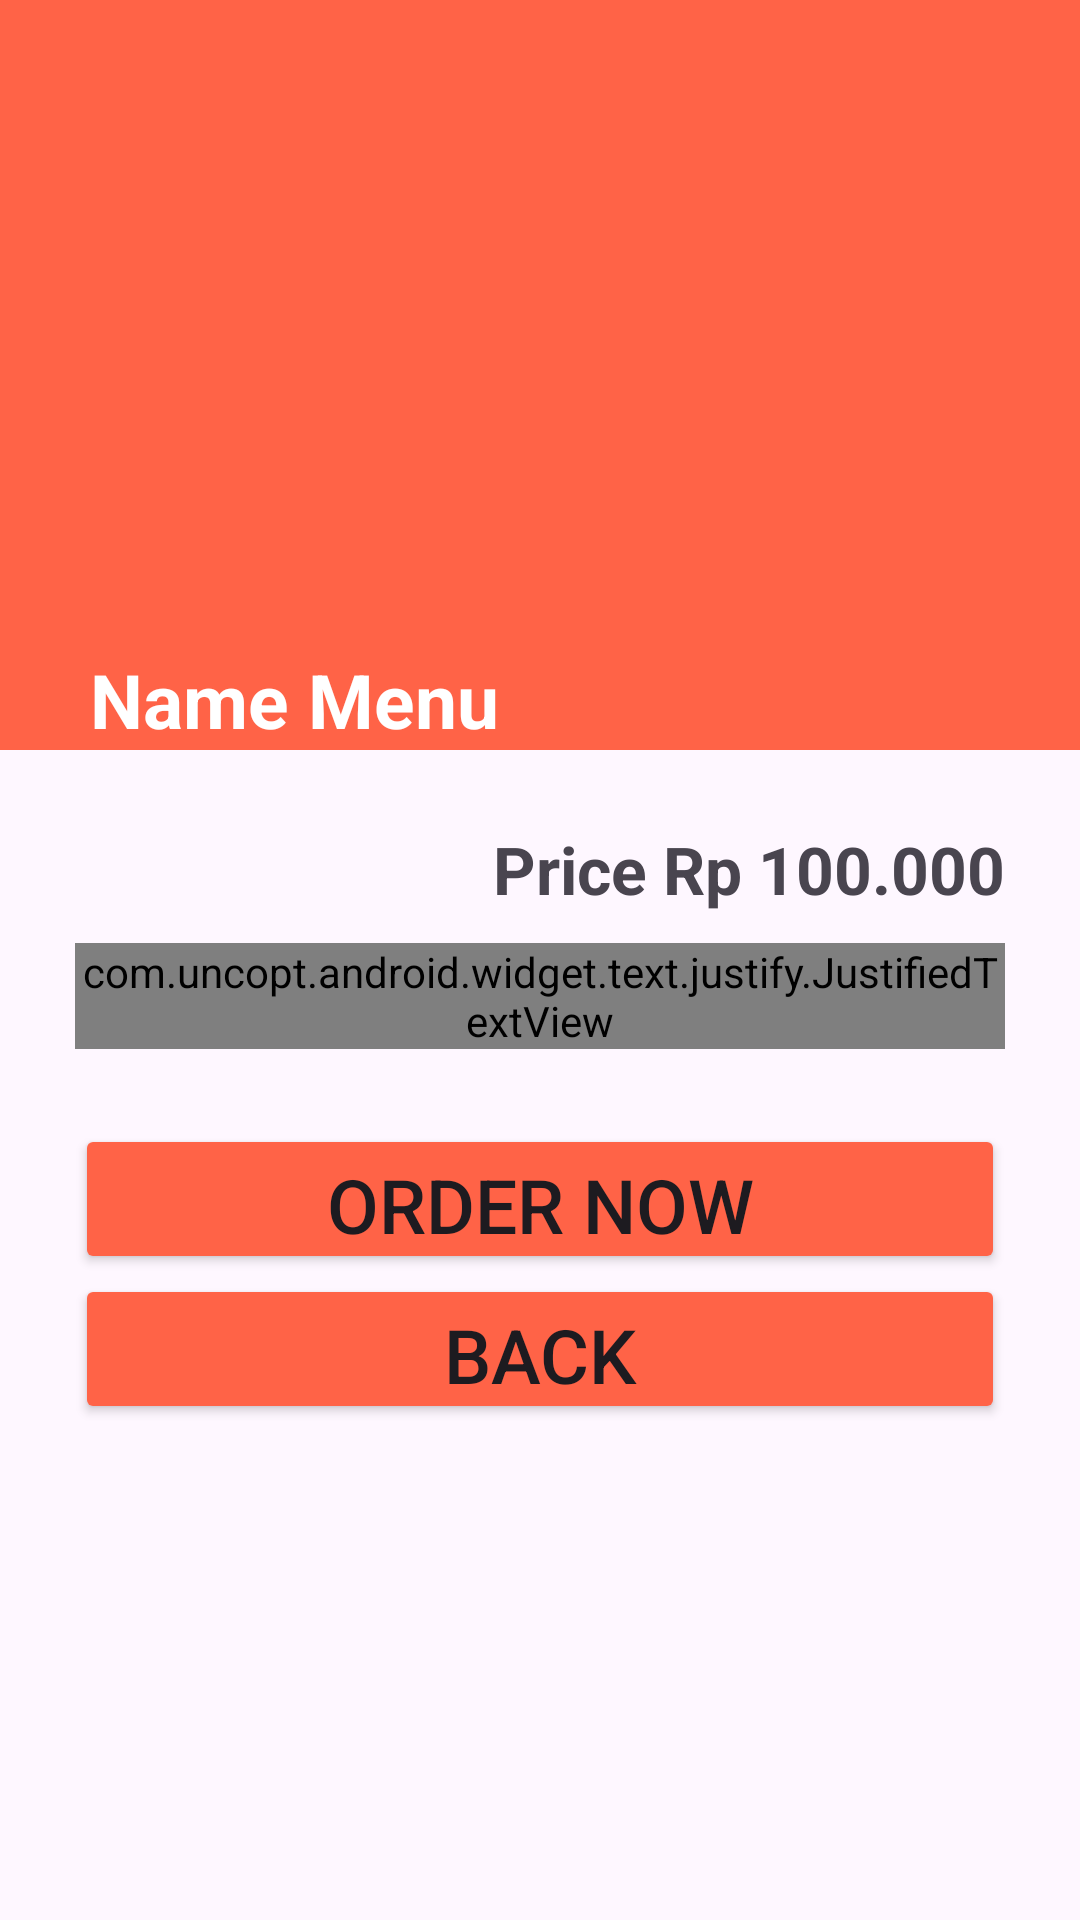

Android layout source for this screen:
<!-- AndroidManifest.xml: application theme Theme.MyPzaa -->
<!-- res/layout/activity_detail_menu.xml -->
<?xml version="1.0" encoding="utf-8"?>
<androidx.constraintlayout.widget.ConstraintLayout xmlns:android="http://schemas.android.com/apk/res/android"
    xmlns:app="http://schemas.android.com/apk/res-auto"
    xmlns:tools="http://schemas.android.com/tools"
    android:layout_width="match_parent"
    android:layout_height="match_parent"
    tools:context=".DetailMenu">

    <ImageView
        android:id="@+id/imgDetailMenu"
        android:layout_width="match_parent"
        android:layout_height="250sp"
        android:src="@color/primary"
        app:layout_constraintTop_toTopOf="parent"/>
    <TextView
        android:id="@+id/txtDetailMenu1"
        android:layout_width="wrap_content"
        android:layout_height="wrap_content"
        android:textSize="25sp"
        android:text="Name Menu"
        android:textColor="@color/white"
        android:layout_marginLeft="30sp"
        style="@style/boldTxt"
        app:layout_constraintBottom_toBottomOf="@id/imgDetailMenu"
        app:layout_constraintLeft_toLeftOf="parent"/>
    <LinearLayout
        android:layout_width="match_parent"
        android:layout_height="wrap_content"
        app:layout_constraintTop_toBottomOf="@id/imgDetailMenu"
        android:orientation="vertical"
        android:layout_margin="25sp">

        <TextView
            android:layout_width="match_parent"
            android:layout_height="wrap_content"
            android:text="@string/textDetailMenu1"
            android:gravity="end"
            style="@style/boldTxt"
            android:textSize="22sp"/>
        <com.uncopt.android.widget.text.justify.JustifiedTextView
            android:layout_width="match_parent"
            android:layout_height="wrap_content"
            android:textSize="20sp"
            android:text="@string/textDetailMenu2"
            android:textColor="@color/primary"
            android:layout_marginTop="10sp"
            android:layout_marginBottom="25sp"/>
        <Button
            android:id="@+id/btnOrderNow"
            android:layout_width="match_parent"
            android:layout_height="50sp"
            android:backgroundTint="@color/primary"
            android:text="Order Now"
            android:textSize="25sp"/>
        <Button
            android:id="@+id/btnBack"
            android:layout_width="match_parent"
            android:layout_height="50sp"
            android:backgroundTint="@color/primary"
            android:text="Back"
            android:textSize="25sp"/>

    </LinearLayout>
</androidx.constraintlayout.widget.ConstraintLayout>
<!-- resources referenced by this layout -->
<resources>
  <color name="primary">#Ff6347</color>
  <color name="white">#FFFFFFFF</color>
  <string name="textDetailMenu1">Price Rp 100.000</string>
  <string name="textDetailMenu2">Lorem ipsum dolor sit amet, consectetur adipiscing elit. Sed pulvinar, mi nec luctus tristique, eros elit dictum mauris. Lorem ipsum dolor sit amet, consectetur adipiscing elit. Sed pulvinar, mi nec luctus tristique, eros elit dictum mauris.</string>
  <style name="boldTxt">
          <item name="android:textStyle">bold</item>
      </style>
  <style name="Theme.MyPzaa" parent="Base.Theme.MyPzaa" />
  <style name="Base.Theme.MyPzaa" parent="Theme.Material3.DayNight.NoActionBar">
          
          
      </style>
</resources>
